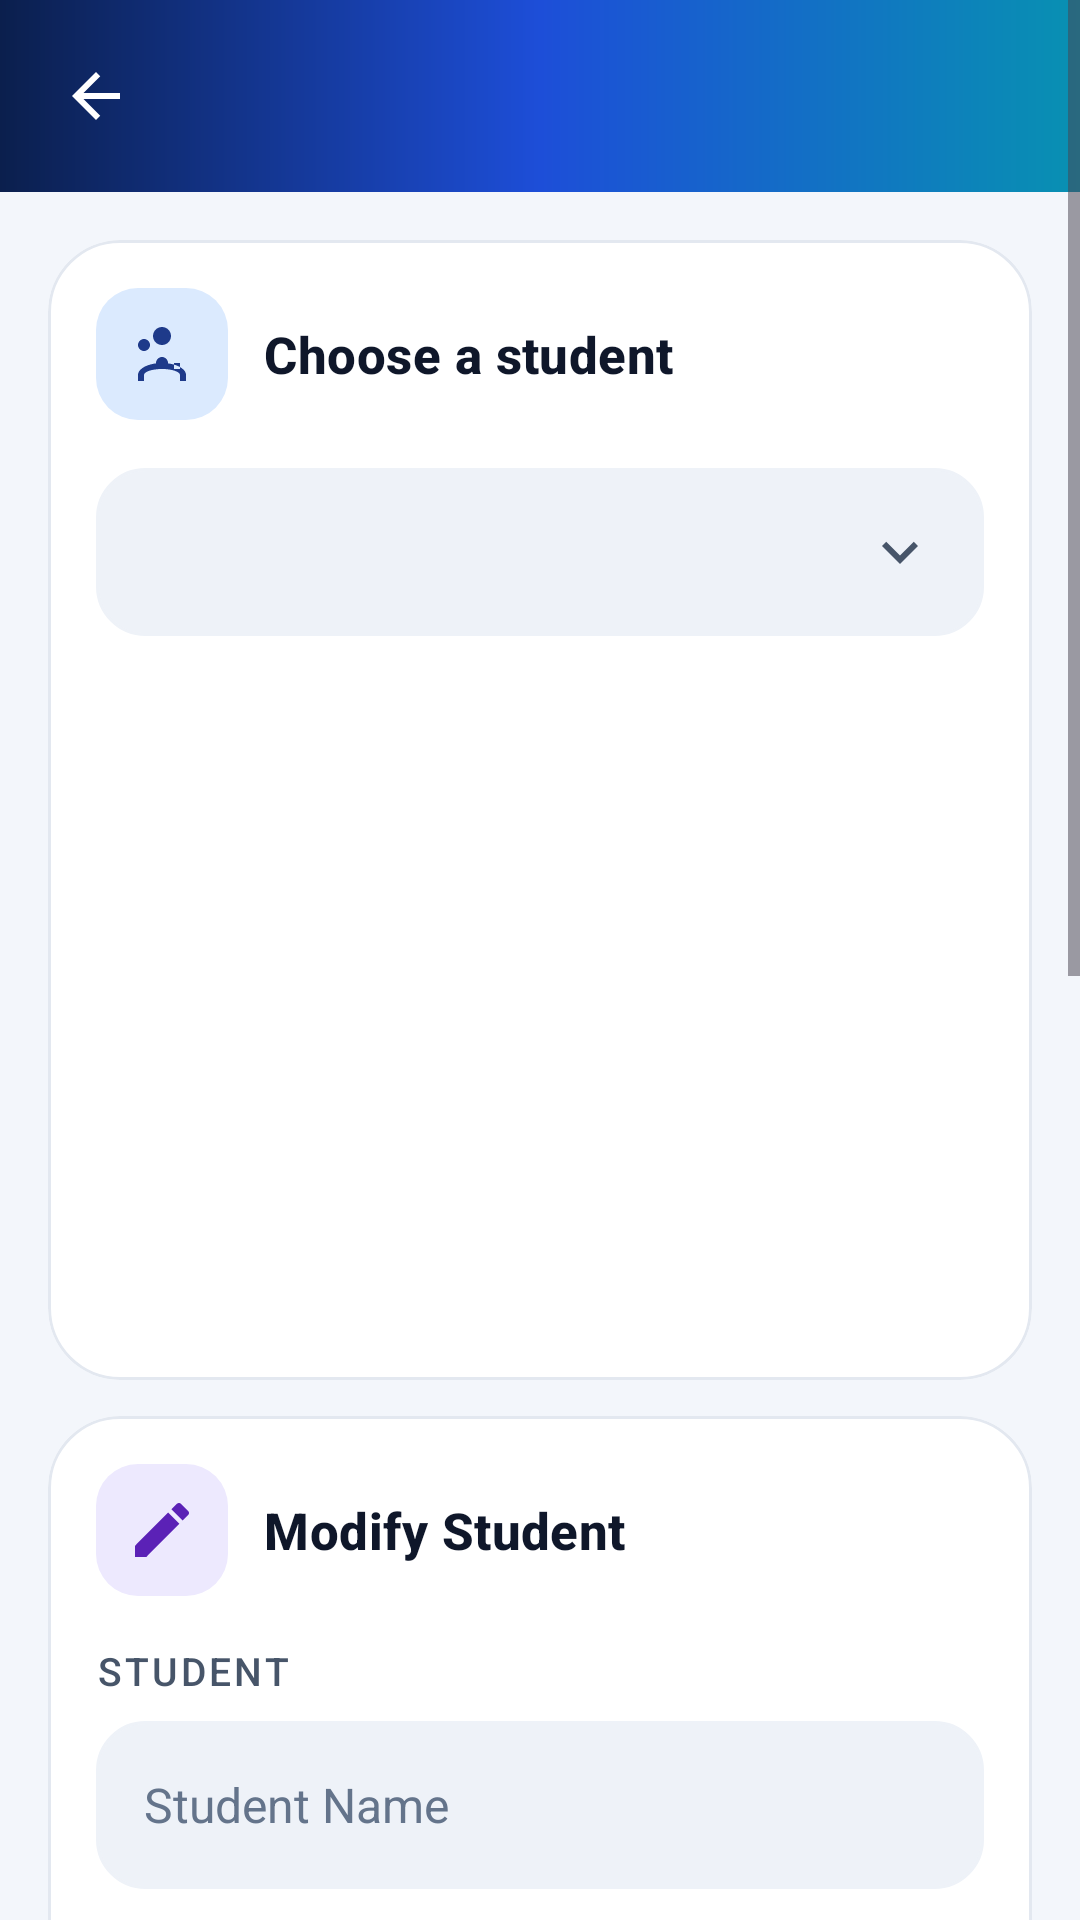

Android layout source for this screen:
<!-- AndroidManifest.xml: application theme Theme.TransportApp -->
<!-- res/layout/activity_modify_student.xml -->
<?xml version="1.0" encoding="utf-8"?>
<ScrollView xmlns:android="http://schemas.android.com/apk/res/android"
    xmlns:app="http://schemas.android.com/apk/res-auto"
    android:layout_width="match_parent"
    android:layout_height="match_parent"
    android:background="@color/screen_background"
    android:fillViewport="true">

    <LinearLayout
        android:layout_width="match_parent"
        android:layout_height="wrap_content"
        android:orientation="vertical">

        
        <include
            layout="@layout/toolbar"
            android:layout_width="match_parent"
            android:layout_height="wrap_content" />

        <LinearLayout
            android:layout_width="match_parent"
            android:layout_height="wrap_content"
            android:orientation="vertical"
            android:padding="@dimen/spacing_l">

            
            <com.google.android.material.card.MaterialCardView
                android:layout_width="match_parent"
                android:layout_height="wrap_content">

                <LinearLayout
                    android:layout_width="match_parent"
                    android:layout_height="wrap_content"
                    android:orientation="vertical"
                    android:padding="@dimen/spacing_l">

                    <LinearLayout
                        android:layout_width="match_parent"
                        android:layout_height="wrap_content"
                        android:gravity="center_vertical"
                        android:orientation="horizontal">

                        <ImageView
                            style="@style/Widget.Transport.IconBadge"
                            android:contentDescription="@null"
                            android:src="@drawable/ic_student" />

                        <TextView
                            android:layout_width="0dp"
                            android:layout_height="wrap_content"
                            android:layout_marginStart="@dimen/spacing_m"
                            android:layout_weight="1"
                            android:text="@string/select_student"
                            android:textAppearance="@style/TextAppearance.Transport.Title" />
                    </LinearLayout>

                    <Spinner
                        android:id="@+id/filterDropdown"
                        android:layout_width="match_parent"
                        android:layout_height="56dp"
                        android:layout_marginTop="@dimen/spacing_l"
                        style="@style/Widget.Transport.Dropdown" />

                    <androidx.recyclerview.widget.RecyclerView
                        android:id="@+id/studentRecyclerView"
                        android:layout_width="match_parent"
                        android:layout_height="220dp"
                        android:layout_marginTop="@dimen/spacing_m"
                        android:clipToPadding="false"
                        android:nestedScrollingEnabled="true" />
                </LinearLayout>
            </com.google.android.material.card.MaterialCardView>

            
            <com.google.android.material.card.MaterialCardView
                android:layout_width="match_parent"
                android:layout_height="wrap_content"
                android:layout_marginTop="@dimen/spacing_m">

                <LinearLayout
                    android:layout_width="match_parent"
                    android:layout_height="wrap_content"
                    android:orientation="vertical"
                    android:padding="@dimen/spacing_l">

                    <LinearLayout
                        android:layout_width="match_parent"
                        android:layout_height="wrap_content"
                        android:gravity="center_vertical"
                        android:orientation="horizontal">

                        <ImageView
                            style="@style/Widget.Transport.IconBadge"
                            android:backgroundTint="@color/tile_violet_container"
                            android:contentDescription="@null"
                            android:src="@drawable/ic_edit_24"
                            app:tint="@color/tile_on_violet" />

                        <TextView
                            android:layout_width="0dp"
                            android:layout_height="wrap_content"
                            android:layout_marginStart="@dimen/spacing_m"
                            android:layout_weight="1"
                            android:text="@string/title_modify_student"
                            android:textAppearance="@style/TextAppearance.Transport.Title" />
                    </LinearLayout>

                    
                    <TextView
                        android:layout_width="wrap_content"
                        android:layout_height="wrap_content"
                        android:layout_marginTop="@dimen/spacing_l"
                        android:text="@string/student"
                        android:textAppearance="@style/TextAppearance.Transport.SectionLabel" />

                    <EditText
                        android:id="@+id/studentNameInput"
                        android:layout_width="match_parent"
                        android:layout_height="56dp"
                        android:layout_marginTop="@dimen/spacing_s"
                        android:autofillHints="name"
                        android:background="@drawable/edittext_background"
                        android:hint="@string/hint_student_name"
                        android:inputType="textPersonName|textCapWords"
                        android:paddingHorizontal="16dp"
                        android:textColor="@color/text_primary"
                        android:textColorHint="@color/text_hint"
                        android:textSize="16sp" />

                    <Spinner
                        android:id="@+id/classDropdown"
                        android:layout_width="match_parent"
                        android:layout_height="56dp"
                        android:layout_marginTop="@dimen/spacing_m"
                        style="@style/Widget.Transport.Dropdown" />

                    <EditText
                        android:id="@+id/studentIdInput"
                        android:layout_width="match_parent"
                        android:layout_height="56dp"
                        android:layout_marginTop="@dimen/spacing_m"
                        android:background="@drawable/edittext_background"
                        android:hint="@string/hint_student_id_number"
                        android:importantForAutofill="no"
                        android:inputType="number"
                        android:paddingHorizontal="16dp"
                        android:textColor="@color/text_primary"
                        android:textColorHint="@color/text_hint"
                        android:textSize="16sp" />

                    <Spinner
                        android:id="@+id/routeDropdown"
                        android:layout_width="match_parent"
                        android:layout_height="56dp"
                        android:layout_marginTop="@dimen/spacing_m"
                        style="@style/Widget.Transport.Dropdown" />

                    
                    <TextView
                        android:layout_width="wrap_content"
                        android:layout_height="wrap_content"
                        android:layout_marginTop="@dimen/spacing_xl"
                        android:text="@string/parent_2"
                        android:textAppearance="@style/TextAppearance.Transport.SectionLabel" />

                    <EditText
                        android:id="@+id/parentNameInput"
                        android:layout_width="match_parent"
                        android:layout_height="56dp"
                        android:layout_marginTop="@dimen/spacing_s"
                        android:autofillHints="name"
                        android:background="@drawable/edittext_background"
                        android:hint="@string/hint_parent_name"
                        android:inputType="textPersonName|textCapWords"
                        android:paddingHorizontal="16dp"
                        android:textColor="@color/text_primary"
                        android:textColorHint="@color/text_hint"
                        android:textSize="16sp" />

                    <EditText
                        android:id="@+id/parentContactInput"
                        android:layout_width="match_parent"
                        android:layout_height="56dp"
                        android:layout_marginTop="@dimen/spacing_m"
                        android:autofillHints="phone"
                        android:background="@drawable/edittext_background"
                        android:hint="@string/hint_parent_contact"
                        android:inputType="phone"
                        android:paddingHorizontal="16dp"
                        android:textColor="@color/text_primary"
                        android:textColorHint="@color/text_hint"
                        android:textSize="16sp" />

                    
                    <EditText
                        android:id="@+id/parentEmailInput"
                        android:layout_width="match_parent"
                        android:layout_height="56dp"
                        android:layout_marginTop="@dimen/spacing_m"
                        android:autofillHints="emailAddress"
                        android:background="@drawable/edittext_background"
                        android:hint="@string/hint_parent_email_used_to_sign_in"
                        android:inputType="textEmailAddress"
                        android:paddingHorizontal="16dp"
                        android:textColor="@color/text_primary"
                        android:textColorHint="@color/text_hint"
                        android:textSize="16sp" />

                    <EditText
                        android:id="@+id/homeLocationInput"
                        android:layout_width="match_parent"
                        android:layout_height="56dp"
                        android:layout_marginTop="@dimen/spacing_m"
                        android:autofillHints="postalAddress"
                        android:background="@drawable/edittext_background"
                        android:hint="@string/hint_home_location"
                        android:inputType="textPostalAddress"
                        android:paddingHorizontal="16dp"
                        android:textColor="@color/text_primary"
                        android:textColorHint="@color/text_hint"
                        android:textSize="16sp" />

                    <com.google.android.material.button.MaterialButton
                        android:id="@+id/saveStudentButton"
                        style="@style/Widget.Transport.Button.Primary"
                        android:layout_width="match_parent"
                        android:layout_height="wrap_content"
                        android:layout_marginTop="@dimen/spacing_xl"
                        android:text="@string/title_modify_student"
                        app:icon="@drawable/ic_check_24"
                        app:iconGravity="textStart" />
                </LinearLayout>
            </com.google.android.material.card.MaterialCardView>
        </LinearLayout>
    </LinearLayout>
</ScrollView>
<!-- res/layout/toolbar.xml (included above) -->
<?xml version="1.0" encoding="utf-8"?>
<com.google.android.material.appbar.MaterialToolbar xmlns:android="http://schemas.android.com/apk/res/android"
    xmlns:app="http://schemas.android.com/apk/res-auto"
    android:id="@+id/toolbar"
    android:layout_width="match_parent"
    android:layout_height="?attr/actionBarSize"
    android:background="@drawable/bg_header_gradient"
    android:theme="@style/ThemeOverlay.Material3.Dark.ActionBar"
    app:contentInsetStart="0dp">

    <ImageButton
        android:id="@+id/backButton"
        android:layout_width="48dp"
        android:layout_height="48dp"
        android:layout_marginStart="8dp"
        android:background="?attr/selectableItemBackgroundBorderless"
        android:contentDescription="@string/back_button_desc"
        android:src="@drawable/baseline_arrow_back_24"
        app:tint="@android:color/white" />

    <TextView
        android:id="@+id/toolbar_title"
        android:layout_width="wrap_content"
        android:layout_height="wrap_content"
        android:layout_gravity="center"
        android:ellipsize="end"
        android:fontFamily="sans-serif-medium"
        android:letterSpacing="0.01"
        android:maxLines="1"
        android:textColor="@android:color/white"
        android:textSize="19sp"
        android:textStyle="bold" />

    
    <ImageButton
        android:id="@+id/signOutButton"
        android:layout_width="48dp"
        android:layout_height="48dp"
        android:layout_gravity="end"
        android:layout_marginEnd="8dp"
        android:background="?attr/selectableItemBackgroundBorderless"
        android:contentDescription="@string/sign_out"
        android:src="@drawable/baseline_logout_24"
        android:visibility="gone"
        app:tint="@android:color/white" />
</com.google.android.material.appbar.MaterialToolbar>
<!-- resources referenced by this layout -->
<resources>
  <color name="screen_background">#F3F6FB</color>
  <color name="text_hint">#64748B</color>
  <color name="text_primary">#0F172A</color>
  <color name="tile_on_violet">#5B21B6</color>
  <color name="tile_violet_container">#EDE9FE</color>
  <dimen name="spacing_l">16dp</dimen>
  <dimen name="spacing_m">12dp</dimen>
  <dimen name="spacing_s">8dp</dimen>
  <dimen name="spacing_xl">24dp</dimen>
  <string name="back_button_desc">Navigate back</string>
  <string name="hint_home_location">Home Location</string>
  <string name="hint_parent_contact">Parent Contact</string>
  <string name="hint_parent_email_used_to_sign_in">Parent Email (used to sign in)</string>
  <string name="hint_parent_name">Parent Name</string>
  <string name="hint_student_id_number">Student ID Number</string>
  <string name="hint_student_name">Student Name</string>
  <string name="parent_2">Parent</string>
  <string name="select_student">Choose a student</string>
  <string name="sign_out">Sign out</string>
  <string name="student">Student</string>
  <string name="title_modify_student">Modify Student</string>
  <style name="TextAppearance.Transport.Title" parent="TextAppearance.Material3.TitleMedium">
          <item name="android:textSize">17sp</item>
          <item name="android:fontFamily">sans-serif-medium</item>
          <item name="android:textStyle">bold</item>
          <item name="android:textColor">@color/text_primary</item>
      </style>
  <style name="Theme.TransportApp" parent="Base.Theme.TransportApp" />
  <color name="text_secondary">#475569</color>
  <color name="white">#FFFFFFFF</color>
  <color name="brand_gradient_start">#0B1F4D</color>
  <color name="brand_gradient_mid">#1D4ED8</color>
  <color name="brand_gradient_end">#0891B2</color>
  <color name="surface">#FFFFFF</color>
  <dimen name="radius_m">16dp</dimen>
  <color name="theme_primary">#2563EB</color>
  <color name="surface_variant">#EEF2F8</color>
  <color name="brand_primary">#2563EB</color>
  <color name="brand_on_primary">#FFFFFF</color>
  <dimen name="touch_target_action">60dp</dimen>
  <!-- drawable bg_popup (drawable) -->
  <?xml version="1.0" encoding="utf-8"?>
  <shape xmlns:android="http://schemas.android.com/apk/res/android" android:shape="rectangle">
      <solid android:color="@color/surface" />
      <corners android:radius="@dimen/radius_m" />
      <stroke android:width="1dp" android:color="@color/outline_card" />
      <padding android:bottom="6dp" android:top="6dp" />
  </shape>
  <!-- drawable bg_icon_rounded (drawable) -->
  <?xml version="1.0" encoding="utf-8"?>
  <shape xmlns:android="http://schemas.android.com/apk/res/android" android:shape="rectangle">
      <solid android:color="#FFFFFFFF" />
      <corners android:radius="14dp" />
  </shape>
  <color name="theme_primary_container">#DBEAFE</color>
  <color name="theme_on_primary_container">#1E3A8A</color>
  <dimen name="touch_target_driver">56dp</dimen>
  <dimen name="radius_pill">100dp</dimen>
  <color name="outline_card">#E3E8F0</color>
  <color name="theme_on_primary">#FFFFFF</color>
  <color name="border_light">#DDE3EE</color>
  <color name="error_red">#DC2626</color>
  <style name="Widget.Transport.Card" parent="Widget.Material3.CardView.Elevated">
          <item name="cardCornerRadius">@dimen/radius_l</item>
          <item name="cardElevation">@dimen/card_elevation_default</item>
          <item name="strokeColor">@color/outline_card</item>
          <item name="strokeWidth">1dp</item>
          <item name="cardBackgroundColor">@color/surface</item>
      </style>
  <style name="ShapeAppearance.Transport.ExtraLarge" parent="ShapeAppearance.Material3.Corner.ExtraLarge">
          <item name="cornerSize">@dimen/radius_xl</item>
      </style>
  <dimen name="radius_l">24dp</dimen>
  <dimen name="card_elevation_default">0dp</dimen>
  <color name="text_accent">#1D4ED8</color>
  <dimen name="radius_xl">32dp</dimen>
</resources>
